Labelled photos from "CLAHE", an image-classification folder in MayaUA21/TUGAS-AKHIR-MAYA-NEW. The possible labels are: benign, malignant, normal.

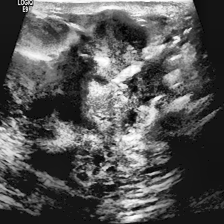
Label: malignant

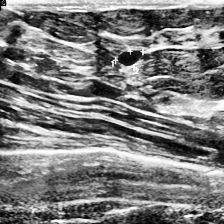
Label: benign

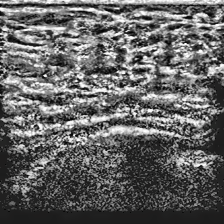
Label: normal

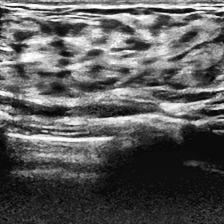
Label: normal

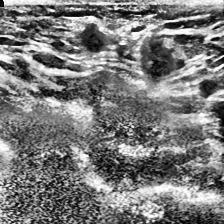
Label: malignant

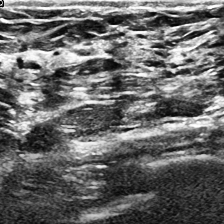
Label: normal
